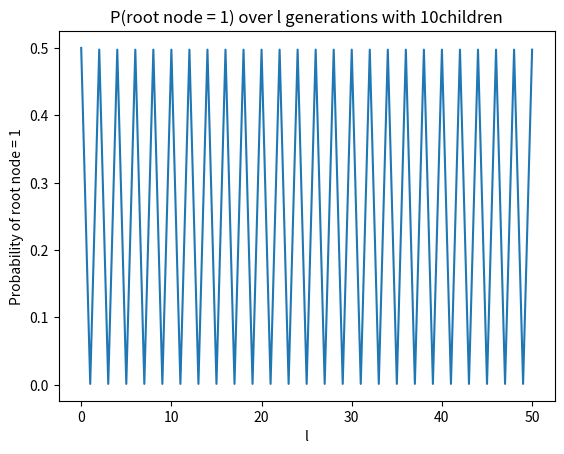

The script that saved this image:
import matplotlib.pyplot as plt
import numpy as np
from scipy.special import comb
'''
The code below was found and stolen from
https://www.geeksforgeeks.org/program-for-nth-fibonacci-number/
[redacted]
'''

# Helper function that multiplies
# 2 matrices F and M of size 2*2,
# and puts the multiplication
# result back to F[][]

# Helper function that calculates
# F[][] raise to the power n and
# puts the result in F[][]
# Note that this function is
# designed only for fib() and
# won't work as general
# power function
def fib(n):
    F = [[1, 1],
         [1, 0]]
    if (n == 0):
        return 0
    power(F, n - 1)

    return F[0][0]

def multiply(F, M):

    x = (F[0][0] * M[0][0] +
         F[0][1] * M[1][0])
    y = (F[0][0] * M[0][1] +
         F[0][1] * M[1][1])
    z = (F[1][0] * M[0][0] +
         F[1][1] * M[1][0])
    w = (F[1][0] * M[0][1] +
         F[1][1] * M[1][1])

    F[0][0] = x
    F[0][1] = y
    F[1][0] = z
    F[1][1] = w

def power(F, n):

    M = [[1, 1],
         [1, 0]]

    # n - 1 times multiply the
    # matrix to {{1,0},{0,1}}
    for i in range(2, n + 1):
        multiply(F, M)

def calcProb(i,n):
    reg = fib(n+2)
    if(i==1 or i == n):
        return fib(n)/reg
    else:
        LS = fib(i)
        RS = fib(n-i+1)
    return (LS*RS/reg)

# This code is contributed
# [redacted]

def calcPossibleSize(gens,k,sign):
    '''
    elif(gens == 1):
        counter = 1
        tot=0
        while(counter<=k):
            tot+=comb(k,counter)
            counter+=1
        return tot+1
    elif(gens == -1):
        return 0
    '''
    if(gens == 0):
        return 1
    else:
        if(sign==0):
            return (calcPossibleSize(gens-1,k,0)+calcPossibleSize(gens-1,k,1))**k
        else:
            return calcPossibleSize(gens-1,k,0)**k

def CPT(gens,k):
    if(gens==0):
        top = calcPossibleSize(gens,k,1)
        bot = top + calcPossibleSize(gens,k,0)
        return top/bot
    else:
        top = 1
        botp1 = 1
        botp2 = 1/(1-CPT(gens-1,k))
        botp3 = botp2**k
        bot = botp1+botp3
        return top/bot

def CPTalt(gens,k):
    top = calcPossibleSize(gens,k,1)
    bot = calcPossibleSize(gens,k,0)
    return top/(top+bot)


'''
The following code generates plots for the probability according to my formula P(L_x_i) = 1/Z(L_n) * (Z(L_(i-1)) + Z(L_(n-i)))
'''
n= 11
probs = []
if __name__ == "__main__":
    i = 1
    debug=True
    if(debug):
        ls = np.arange(0,51,1)
        ks = [1,2,3,4,10]
        for k in ks:
            vals=[]
            for l in ls:
                vals.append(CPT(l,k))
            plt.clf()
            plt.plot(ls,vals)
            plt.xlabel("l")
            #ax.set_xticklabels(np.arange(1,12,1).astype(str))
            plt.ylabel("Probability of root node = 1")
            plt.title('P(root node = 1) over l generations with '+str(k) + 'children')
            plt.savefig('p2_4_'+str(k))
            print(vals[-1])
    else:
        while(i<=n):
            probs.append(calcProb(i,n))
            i+=1
        fig, ax = plt.subplots()
        plt.plot(np.arange(1,12,1),probs)
        plt.xlabel("possible x_i")
        #ax.set_xticklabels(np.arange(1,12,1).astype(str))
        plt.ylabel("Probability of L_x_i")
        plt.title('Probability over different nodes')
        #plt.show()
        plt.savefig('p2_3')
